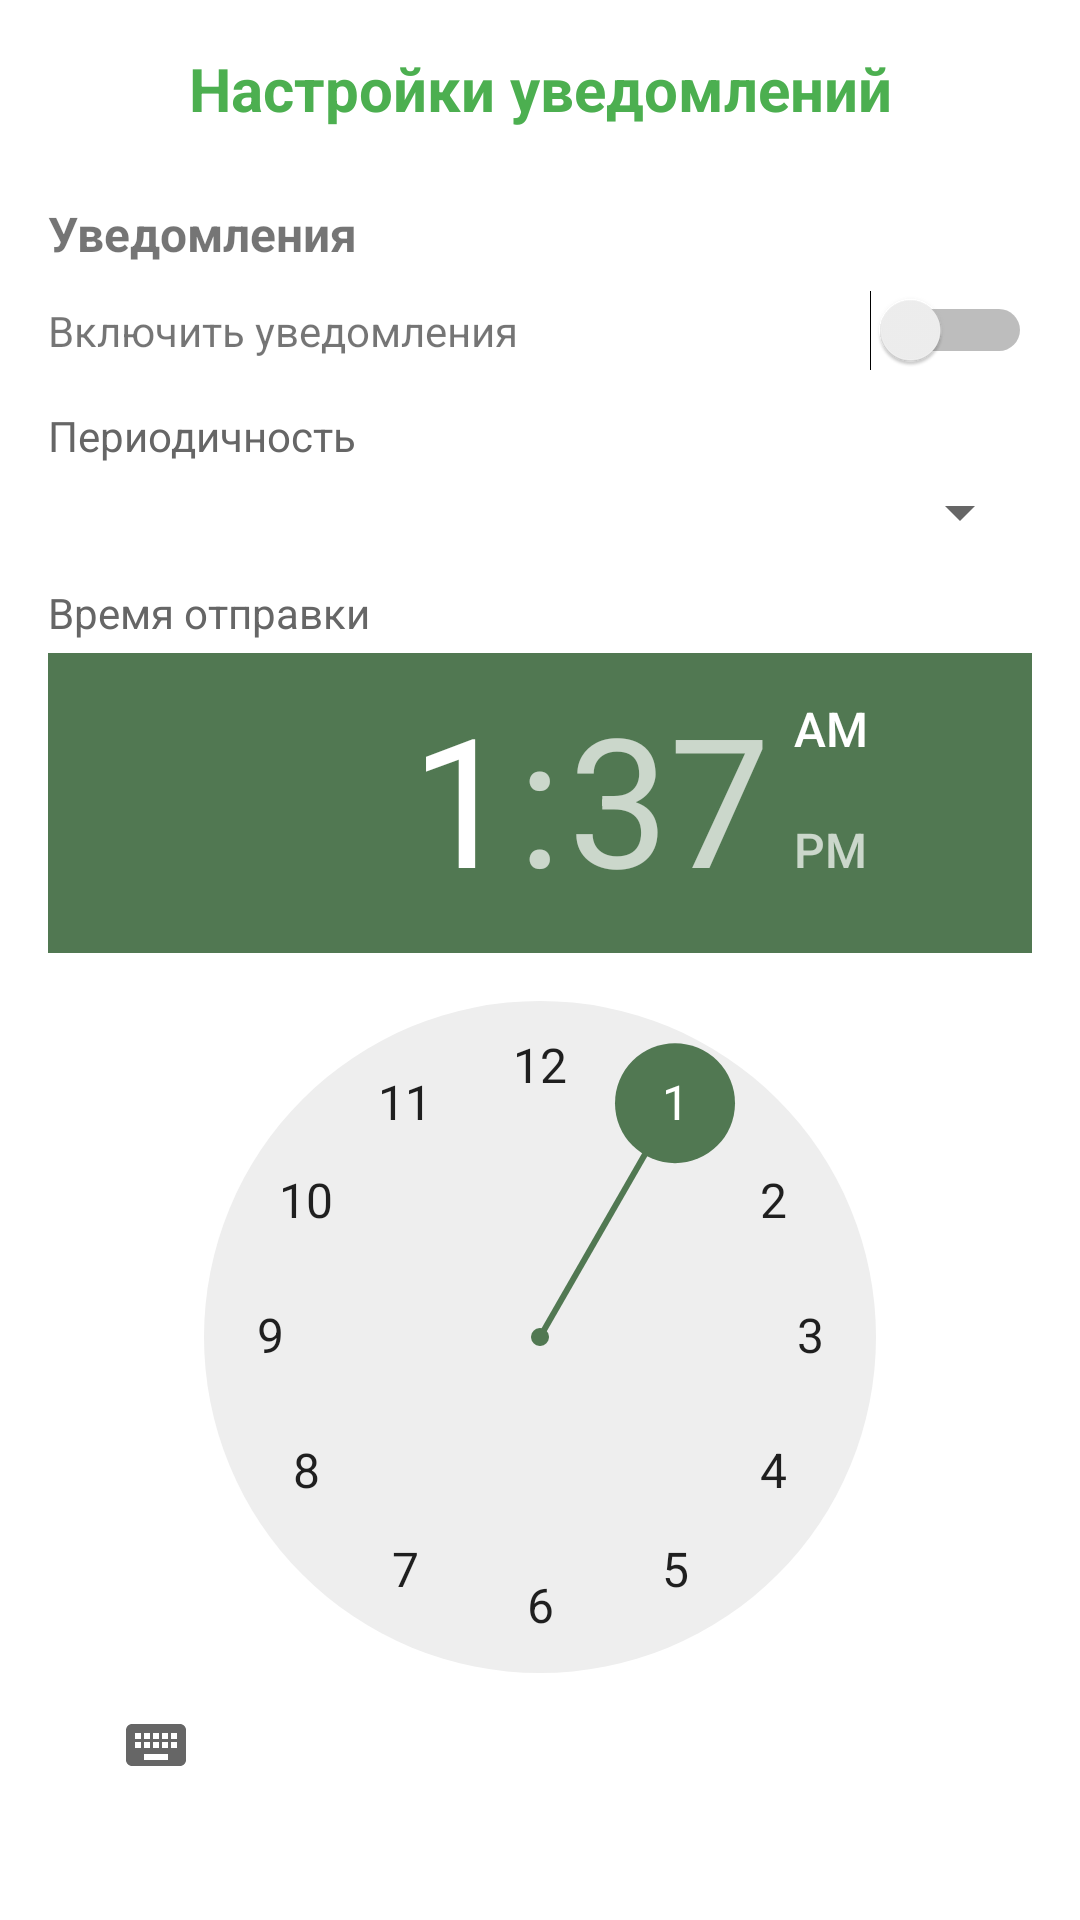

Layout XML and referenced resources for this Android screen:
<!-- AndroidManifest.xml: application theme Theme.HomeBudget -->
<!-- res/layout/dialog_settings.xml -->
<?xml version="1.0" encoding="utf-8"?>
<LinearLayout xmlns:android="http://schemas.android.com/apk/res/android"
    android:layout_width="match_parent"
    android:layout_height="wrap_content"
    android:orientation="vertical"
    android:padding="16dp"
    android:background="@drawable/dialog_background"
    >

    <TextView
        android:layout_width="match_parent"
        android:layout_height="wrap_content"
        android:text="Настройки уведомлений"
        android:textSize="20sp"
        android:textStyle="bold"
        android:textColor="#4CAF50"
        android:layout_marginBottom="16dp"
        android:gravity="center" />

    <TextView
        android:layout_width="match_parent"
        android:layout_height="wrap_content"
        android:text="Уведомления"
        android:textSize="16sp"
        android:textStyle="bold"
        android:layout_marginTop="8dp"
        android:layout_marginBottom="8dp" />

    <LinearLayout
        android:layout_width="match_parent"
        android:layout_height="wrap_content"
        android:orientation="horizontal"
        android:gravity="center_vertical"
        android:layout_marginBottom="12dp">

        <TextView
            android:layout_width="0dp"
            android:layout_height="wrap_content"
            android:layout_weight="1"
            android:text="Включить уведомления"
            android:textSize="14sp" />

        <Switch
            android:id="@+id/sw_enabled"
            android:layout_width="wrap_content"
            android:layout_height="wrap_content" />
    </LinearLayout>

    <TextView
        android:layout_width="match_parent"
        android:layout_height="wrap_content"
        android:text="Периодичность"
        android:textSize="14sp"
        android:textColor="#666"
        android:layout_marginBottom="4dp" />

    <Spinner
        android:id="@+id/sp_period"
        android:layout_width="match_parent"
        android:layout_height="wrap_content"
        android:layout_marginBottom="12dp" />

    <TextView
        android:layout_width="match_parent"
        android:layout_height="wrap_content"
        android:text="Время отправки"
        android:textSize="14sp"
        android:textColor="#666"
        android:layout_marginBottom="4dp" />

    <TimePicker
        android:id="@+id/time_picker"
        android:layout_width="match_parent"
        android:layout_height="wrap_content"
        android:layout_marginBottom="12dp"
        />

    <CheckBox
        android:id="@+id/cb_include_ai"
        android:layout_width="match_parent"
        android:layout_height="wrap_content"
        android:text="Включать анализ ИИ в уведомление"
        android:layout_marginBottom="16dp" />

    <LinearLayout
        android:layout_width="match_parent"
        android:layout_height="wrap_content"
        android:orientation="horizontal">

        <Button
            android:id="@+id/btn_cancel"
            android:layout_width="0dp"
            android:layout_height="wrap_content"
            android:layout_weight="1"
            android:text="Отмена"
            android:backgroundTint="#9E9E9E"
            android:textColor="@android:color/white"
            android:layout_marginEnd="8dp" />

        <Button
            android:id="@+id/btn_save"
            android:layout_width="0dp"
            android:layout_height="wrap_content"
            android:layout_weight="1"
            android:text="Сохранить"
            android:backgroundTint="@color/rounded_button"
            android:textColor="@android:color/black" />
    </LinearLayout>

</LinearLayout>
<!-- resources referenced by this layout -->
<resources>
  <color name="rounded_button">#D4FFD9</color>
  <!-- drawable dialog_background (drawable) -->
  <?xml version="1.0" encoding="utf-8"?>
  <shape xmlns:android="http://schemas.android.com/apk/res/android">
      <solid android:color="@color/background_dialog" /> 
      <corners android:radius="20dp" /> 
  </shape>
  <style name="Theme.HomeBudget" parent="Theme.MaterialComponents.DayNight.NoActionBar">
          <item name="colorPrimary">@color/primary_green</item>
          <item name="colorPrimaryVariant">@color/primary_green_dark</item>
          <item name="colorOnPrimary">@android:color/white</item>
          <item name="colorSecondary">#517852</item>
          <item name="colorSecondaryVariant">#517852</item>
          <item name="colorOnSecondary">@android:color/white</item>
          <item name="android:statusBarColor">?attr/colorPrimaryVariant</item>
          <item name="android:windowBackground">@color/background</item>
  
          
          <item name="materialButtonStyle">@style/Widget.MaterialComponents.Button</item>
      </style>
  <color name="background_dialog">#FFFFFF</color>
  <color name="primary_green">#4CAF50</color>
  <color name="primary_green_dark">#2E7D32</color>
  <color name="background">#FFFFFF</color>
</resources>
